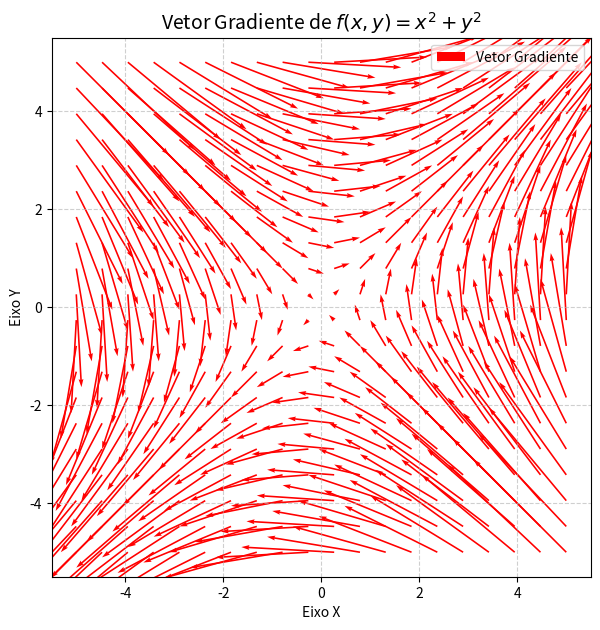

The matplotlib source for this figure:
import matplotlib.pyplot as plt
import numpy as np

# 1. Definir a grade de pontos (x, y)
x = np.linspace(-5, 5, 20)
y = np.linspace(-5, 5, 20)
X, Y = np.meshgrid(x, y)

# 2. Definir a função escalar f(x, y)
# Exemplo: f(x, y) = x^2 + y^2
Z = X**2 + Y**2

# 3. Calcular o Vetor Gradiente (df/dx, df/dy)
# O gradiente analítico de x^2 + y^2 é (2x, 2y)
# Também podemos usar np.gradient para calcular numericamente:
U, V = np.gradient(Z, x[1] - x[0], y[1] - y[0])

# 4. Configurar a figura
fig, ax = plt.subplots(figsize=(8, 7))

# Plotar o Vetor Gradiente usando 'quiver'
# Os vetores apontam na direção de maior subida
ax.quiver(
    X,
    Y,
    U,
    V,
    color="red",
    angles="xy",
    scale_units="xy",
    scale=5,
    label="Vetor Gradiente",
)

# Estilização do gráfico
ax.set_title(r"Vetor Gradiente de $f(x, y) = x^2 + y^2$", fontsize=14)
ax.set_xlabel("Eixo X")
ax.set_ylabel("Eixo Y")
ax.grid(True, linestyle="--", alpha=0.6)
ax.legend(loc="upper right")
ax.set_aspect("equal")
